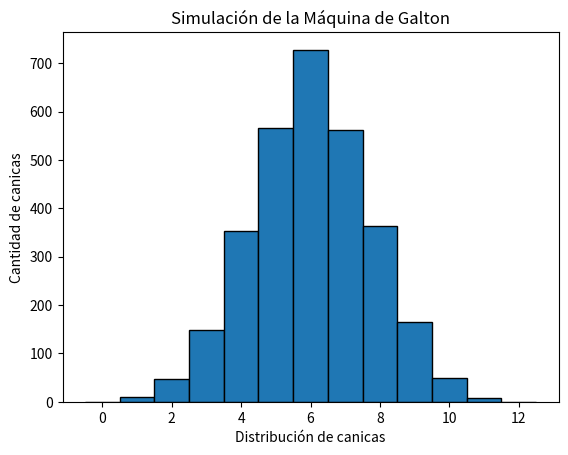

Write Python code to recreate this figure.
import numpy as np
from matplotlib import pyplot as plt

# Función para simular la máquina de Galton
def simular_maquina_galton(n_canicas, niveles):
    # Crear un array para almacenar los resultados
    resultados = np.zeros(n_canicas, dtype=int)
    
    # Simular cada canica
    for i in range(n_canicas):
        # Cada canica pasa por todos los niveles
        for _ in range(niveles):
            # Decide si cae a la izquierda (0) o derecha (1)
            if np.random.random() < 0.5:
                resultados[i] += 1  # Suma 1 si va a la derecha
    return resultados

# Función para graficar el histograma
def graficar_histograma(resultados, niveles):
    # Crear el histograma
    plt.hist(resultados, bins=np.arange(-0.5, niveles + 1.5, 1), edgecolor='black', align='mid')
    plt.title("Simulación de la Máquina de Galton")
    plt.xlabel("Distribución de canicas")
    plt.ylabel("Cantidad de canicas")
    plt.show()

# Parámetros de la simulación
n_canicas = 3000  # Número de canicas
niveles = 12      # Número de niveles de obstáculos

# Ejecutar la simulación
resultados = simular_maquina_galton(n_canicas, niveles)

# Graficar los resultados
graficar_histograma(resultados, niveles)
